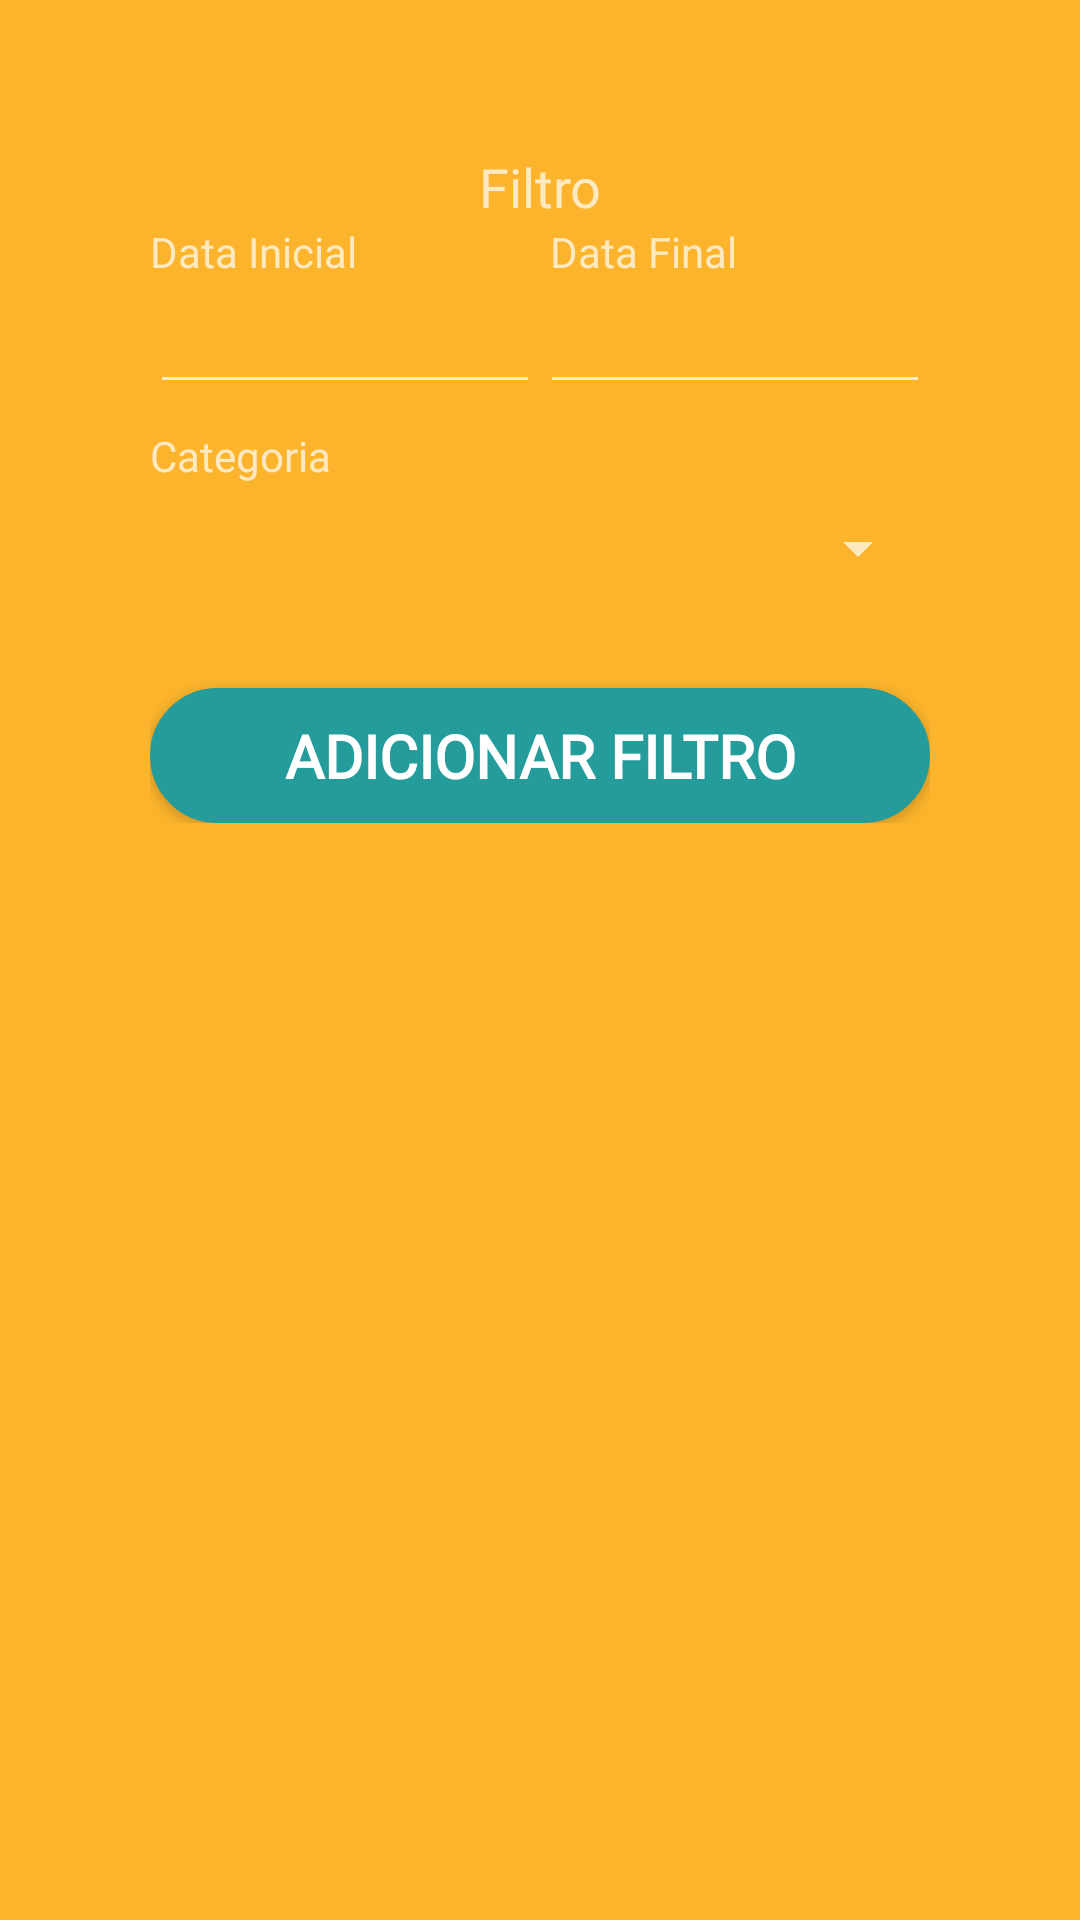

Android layout source for this screen:
<!-- AndroidManifest.xml: application theme Theme.AppCompat.NoActionBar -->
<!-- res/layout/filtro.xml -->
<?xml version="1.0" encoding="utf-8"?>
<LinearLayout xmlns:android="http://schemas.android.com/apk/res/android"
    android:layout_width="match_parent"
    android:layout_height="match_parent"
    android:orientation="vertical"
    android:background="@color/AmareloOuro">


    <LinearLayout
        android:layout_width="match_parent"
        android:layout_height="match_parent"
        android:layout_margin="50dp"
        android:orientation="vertical">


        <TextView
            android:id="@+id/txtTituloFiltro"
            android:layout_width="match_parent"
            android:layout_height="wrap_content"
            android:fontFamily="@font/montserrat"
            android:gravity="center"
            android:text="@string/tituloFiltro"
            android:textSize="18sp" />

        <LinearLayout
            android:layout_width="match_parent"
            android:layout_height="wrap_content"
            android:orientation="horizontal">

            <TextView
                android:id="@+id/txtDataInical"
                android:layout_width="wrap_content"
                android:layout_height="wrap_content"
                android:layout_weight="1"
                android:text="@string/dtInicialFiltro" />

            <TextView
                android:id="@+id/txtDataFinal"
                android:layout_width="wrap_content"
                android:layout_height="wrap_content"
                android:layout_weight="1"
                android:text="@string/dtFinalFiltro" />
        </LinearLayout>

        <LinearLayout
            android:layout_width="match_parent"
            android:layout_height="49dp"
            android:orientation="horizontal">

            <EditText
                android:id="@+id/edtDataInicialFiltro"
                android:layout_width="wrap_content"
                android:layout_height="wrap_content"
                android:layout_weight="1"
                android:ems="10"
                android:inputType="date" />

            <EditText
                android:id="@+id/edtDataFinalFiltro"
                android:layout_width="wrap_content"
                android:layout_height="wrap_content"
                android:layout_weight="1"
                android:ems="10"
                android:inputType="date" />
        </LinearLayout>

        <TextView
            android:id="@+id/txtCategoriaFiltro"
            android:layout_width="match_parent"
            android:layout_height="wrap_content"
            android:fontFamily="@font/montserrat"
            android:text="@string/categoriaFiltro" />

        <LinearLayout
            android:layout_width="match_parent"
            android:layout_height="43dp"
            android:orientation="horizontal">

            <Spinner
                android:id="@+id/spCategoriaFiltro"
                android:layout_width="match_parent"
                android:layout_height="match_parent"
                android:layout_weight="1" />
        </LinearLayout>

        <LinearLayout
            android:layout_width="match_parent"
            android:layout_height="wrap_content"
            android:orientation="vertical">

            <Button
                android:id="@+id/btnAdicionarFiltro"

                android:layout_width="match_parent"
                android:layout_height="45dp"


                android:layout_marginTop="25dp"
                android:background="@drawable/buttonprincipalverde"
                android:fontFamily="@font/montserrat"
                android:text="Adicionar Filtro"
                android:textColor="#FFFFFF"
                android:textSize="20sp"
                android:textStyle="bold" />
        </LinearLayout>

    </LinearLayout>
</LinearLayout>
<!-- resources referenced by this layout -->
<resources>
  <color name="AmareloOuro">#FBB42C</color>
  <!-- drawable buttonprincipalverde (drawable) -->
  <?xml version="1.0" encoding="utf-8"?>
  <shape xmlns:android="http://schemas.android.com/apk/res/android" android:shape="rectangle" >
      <corners
          android:radius="40dp"
          />
      <solid
          android:color="@color/VerdeDinheiro"
          />
      <size
          android:width="270dp"
          android:height="60dp"
          />
      <stroke
          android:width="3dp"
          android:color="@color/VerdeDinheiro"
          />
  
  </shape>
  <string name="categoriaFiltro">Categoria</string>
  <string name="dtFinalFiltro">Data Final</string>
  <string name="dtInicialFiltro">"Data Inicial</string>
  <string name="tituloFiltro">Filtro</string>
  <color name="VerdeDinheiro">#249C9C</color>
</resources>
